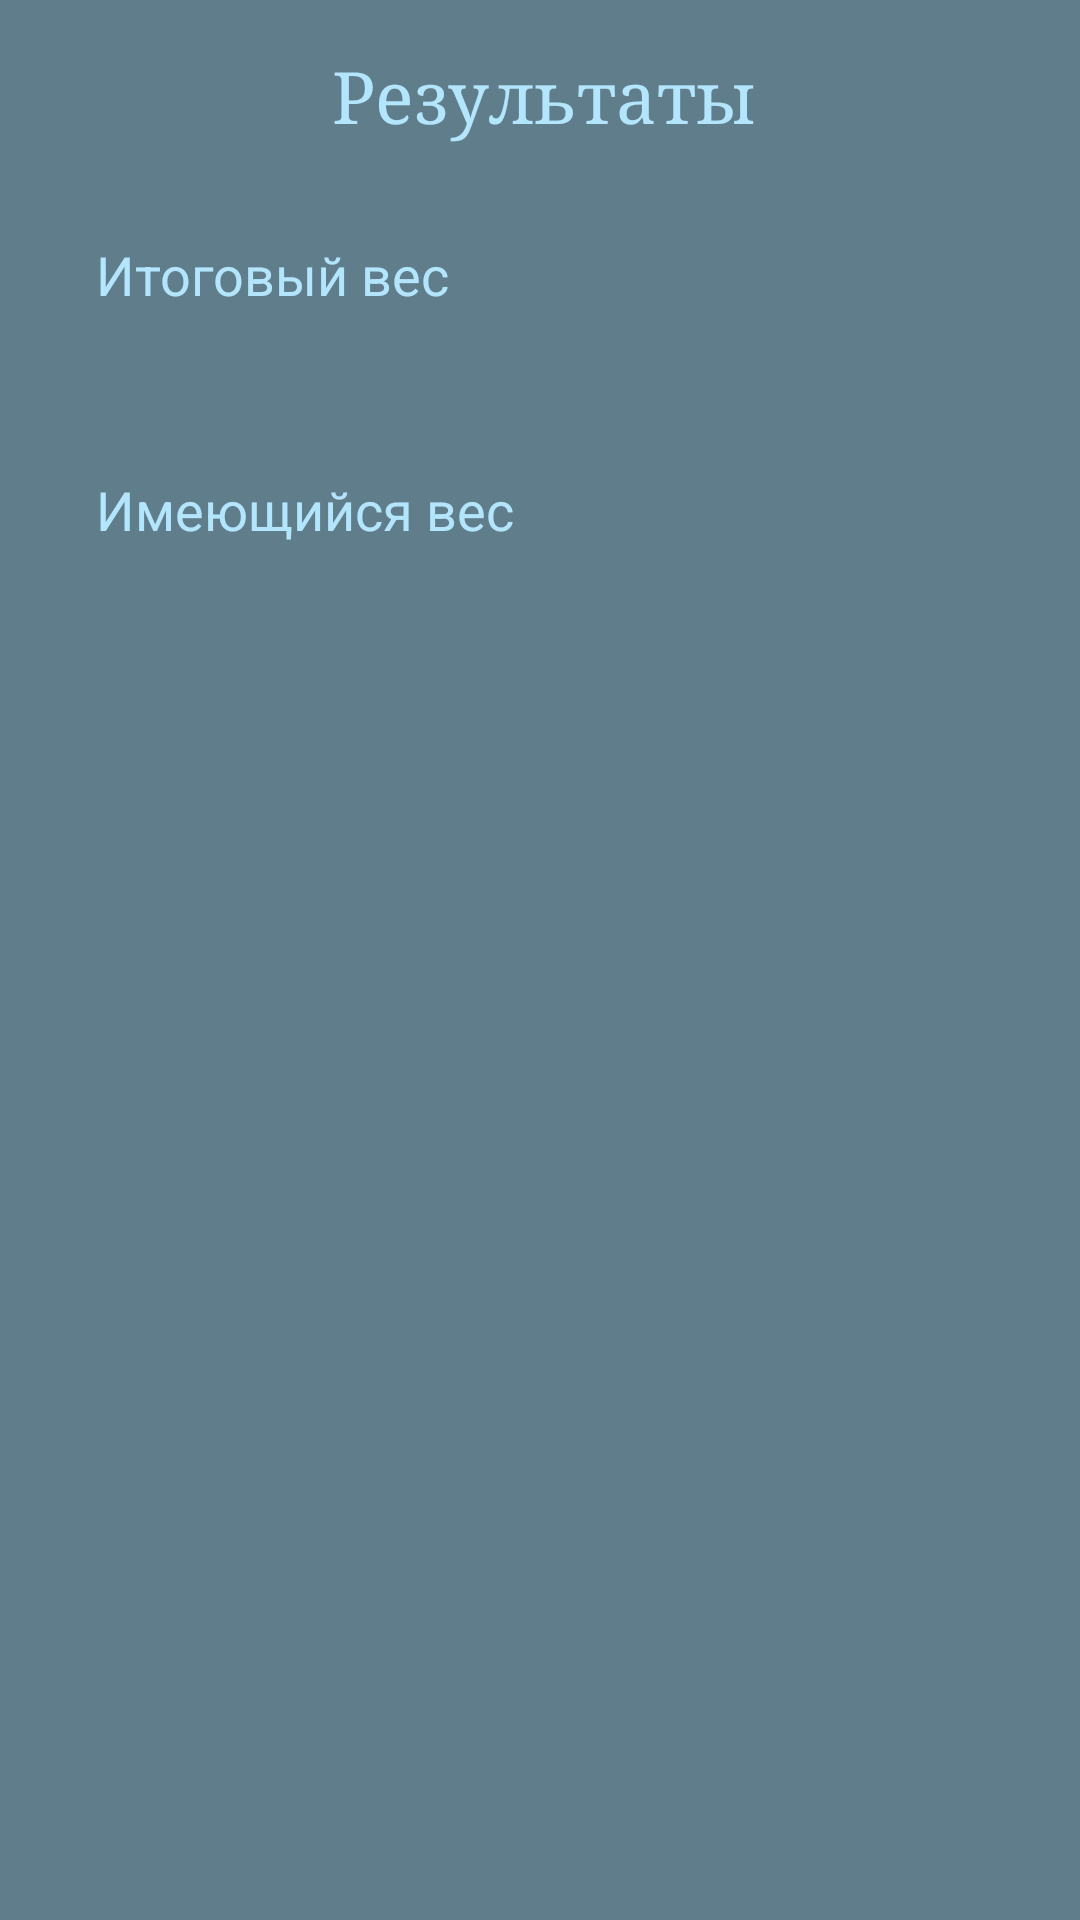

Here is an Android app screen rendered from its layout file. Give the layout XML and the strings, colors and styles it references.
<!-- AndroidManifest.xml: application theme AppTheme -->
<!-- res/layout/results_info.xml -->
<?xml version="1.0" encoding="utf-8"?>
<android.support.constraint.ConstraintLayout
    xmlns:android="http://schemas.android.com/apk/res/android"
    xmlns:app="http://schemas.android.com/apk/res-auto"
    xmlns:tools="http://schemas.android.com/tools"
    android:layout_width="match_parent"
    android:layout_height="match_parent"
    android:background="@color/colorAccent"
    >

        <TextView
            android:id="@+id/text_silver_results"
            android:layout_width="wrap_content"
            android:layout_height="wrap_content"
            tools:text="0,64"
            android:textAppearance="@style/MainText"
            app:layout_constraintBottom_toBottomOf="@+id/text_silver_results_label"
            android:layout_marginLeft="8dp"
            app:layout_constraintLeft_toLeftOf="@+id/text_weight_results"
            app:layout_constraintTop_toTopOf="@+id/text_silver_results_label"
            android:layout_marginTop="0dp"
            app:layout_constraintVertical_bias="0.444"
            android:layout_marginRight="0dp"
            app:layout_constraintRight_toRightOf="@+id/text_weight_results" />

        <TextView
            android:id="@+id/text_silver_results_label"
            style="@style/LabelTextTop"
            tools:text="Добавить серебра"
            android:textAppearance="@style/MainText"
            android:layout_marginTop="@dimen/text_bot_label_top_margin"
            app:layout_constraintTop_toBottomOf="@+id/text_copper_results_label"
            app:layout_constraintLeft_toLeftOf="parent" />

        <TextView
            android:id="@+id/text_copper_results"
            android:layout_width="wrap_content"
            android:layout_height="wrap_content"
            tools:text="0,64"
            android:textAppearance="@style/MainText"
            app:layout_constraintBottom_toBottomOf="@+id/text_copper_results_label"
            android:layout_marginLeft="8dp"
            app:layout_constraintLeft_toLeftOf="@+id/text_weight_results"
            app:layout_constraintTop_toTopOf="@+id/text_copper_results_label"
            android:layout_marginTop="0dp"
            app:layout_constraintVertical_bias="0.444"
            android:layout_marginRight="0dp"
            app:layout_constraintRight_toRightOf="@+id/text_weight_results" />

        <TextView
            android:id="@+id/text_copper_results_label"
            style="@style/LabelTextTop"
            tools:text="Убрать меди"
            android:textAppearance="@style/MainText"
            android:layout_marginTop="@dimen/text_bot_label_top_margin"
            app:layout_constraintTop_toBottomOf="@+id/text_ava_weight_results_label"
            app:layout_constraintLeft_toLeftOf="parent" />

        <TextView
            android:id="@+id/text_results_title"
            android:text="@string/title_activity_result"
            style="@style/TitleText"
            android:textAppearance="@style/MainText"
            app:layout_constraintRight_toRightOf="parent"
            app:layout_constraintLeft_toLeftOf="parent"
            app:layout_constraintTop_toTopOf="parent"
            app:layout_constraintHorizontal_bias="0.506"
            />

        <TextView
            android:id="@+id/text_weight_results"
            style="@style/RightText"
            tools:text="15,6"
            android:textAppearance="@style/MainText"
            app:layout_constraintTop_toTopOf="@+id/text_weight_results_label"
            app:layout_constraintRight_toRightOf="parent"
            app:layout_constraintBottom_toBottomOf="@+id/text_weight_results_label"
            android:layout_marginBottom="0dp"
            app:layout_constraintVertical_bias="0.444" />

        <TextView
            android:id="@+id/text_ava_weight_results"
            android:layout_width="wrap_content"
            android:layout_height="wrap_content"
            tools:text="6"
            android:textAppearance="@style/MainText"
            app:layout_constraintTop_toTopOf="@+id/text_ava_weight_results_label"
            app:layout_constraintBottom_toBottomOf="@+id/text_ava_weight_results_label"
            app:layout_constraintVertical_bias="0.444"
            app:layout_constraintLeft_toLeftOf="@+id/text_weight_results"
            app:layout_constraintRight_toRightOf="@+id/text_weight_results" />

        <TextView
            android:id="@+id/text_weight_results_label"
            style="@style/LabelTextTop"
            android:text="@string/text_weight_results_label"
            android:textAppearance="@style/MainText"
            app:layout_constraintTop_toBottomOf="@+id/text_results_title"
            android:layout_marginTop="32dp"
            app:layout_constraintLeft_toLeftOf="parent" />

        <TextView
            android:id="@+id/text_ava_weight_results_label"
            style="@style/LabelTextTop"
            android:text="@string/text_ava_weight_results_label"
            android:textAppearance="@style/MainText"
            android:layout_marginTop="@dimen/text_bot_label_top_margin"
            app:layout_constraintTop_toBottomOf="@+id/text_weight_results_label"
            app:layout_constraintLeft_toLeftOf="parent" />





</android.support.constraint.ConstraintLayout>
<!-- resources referenced by this layout -->
<resources>
  <color name="colorAccent">#607D8B</color>
  <dimen name="text_bot_label_top_margin">54dp</dimen>
  <string name="text_ava_weight_results_label">Имеющийся вес</string>
  <string name="text_weight_results_label">Итоговый вес</string>
  <string name="title_activity_result">Результаты</string>
  <style name="LabelTextTop">
          <item name="android:layout_width">wrap_content</item>
          <item name="android:layout_height">wrap_content</item>
          <item name="android:layout_marginTop">@dimen/text_label_top_margin</item>
          <item name="android:layout_marginLeft">@dimen/text_label_left_margin</item>
          <item name="android:textSize">18sp</item>
          <item name="android:textColor">@color/primary_light</item>
      </style>
  <style name="MainText" parent="TextAppearance.AppCompat.Medium">
          <item name="android:textSize">24sp</item>
          <item name="android:typeface">monospace</item>
          <item name="android:textColor">@color/secondary_text</item>
      </style>
  <style name="RightText">
          <item name="android:layout_width">wrap_content</item>
          <item name="android:layout_height">wrap_content</item>
          <item name="android:layout_marginRight">@dimen/text_label_left_margin</item>
  
      </style>
  <style name="TitleText">
          <item name="android:layout_width">wrap_content</item>
          <item name="android:layout_height">wrap_content</item>
          <item name="android:layout_marginLeft">@dimen/title_margin_left</item>
          <item name="android:layout_marginRight">@dimen/title_margin_left</item>
          <item name="android:layout_marginTop">@dimen/title_top_margin</item>
          <item name="android:typeface">serif</item>
          <item name="android:textColor">@color/primary_light</item>
      </style>
  <style name="AppTheme" parent="Theme.AppCompat.Light.DarkActionBar">
          
          <item name="colorPrimary">@color/colorPrimary</item>
          <item name="colorPrimaryDark">@color/colorPrimaryDark</item>
          <item name="colorAccent">@color/colorAccent</item>
          <item name="spinnerDropDownItemStyle">@style/MySpinnerItemStyle</item>
          <item name="android:windowContentOverlay">@null</item>
      </style>
  <dimen name="text_label_top_margin">32dp</dimen>
  <dimen name="text_label_left_margin">32dp</dimen>
  <color name="primary_light">#B3E5FC</color>
  <color name="secondary_text">#FFFFFF</color>
  <dimen name="title_margin_left">8dp</dimen>
  <dimen name="title_top_margin">16dp</dimen>
  <color name="colorPrimary">#03A9F4</color>
  <color name="colorPrimaryDark">#0288D1</color>
  <style name="MySpinnerItemStyle" parent="@android:style/Widget.Holo.DropDownItem.Spinner">
          <item name="android:textColor">@color/secondary_text</item>
          <item name="android:background">@color/colorPrimary</item>
      </style>
</resources>
